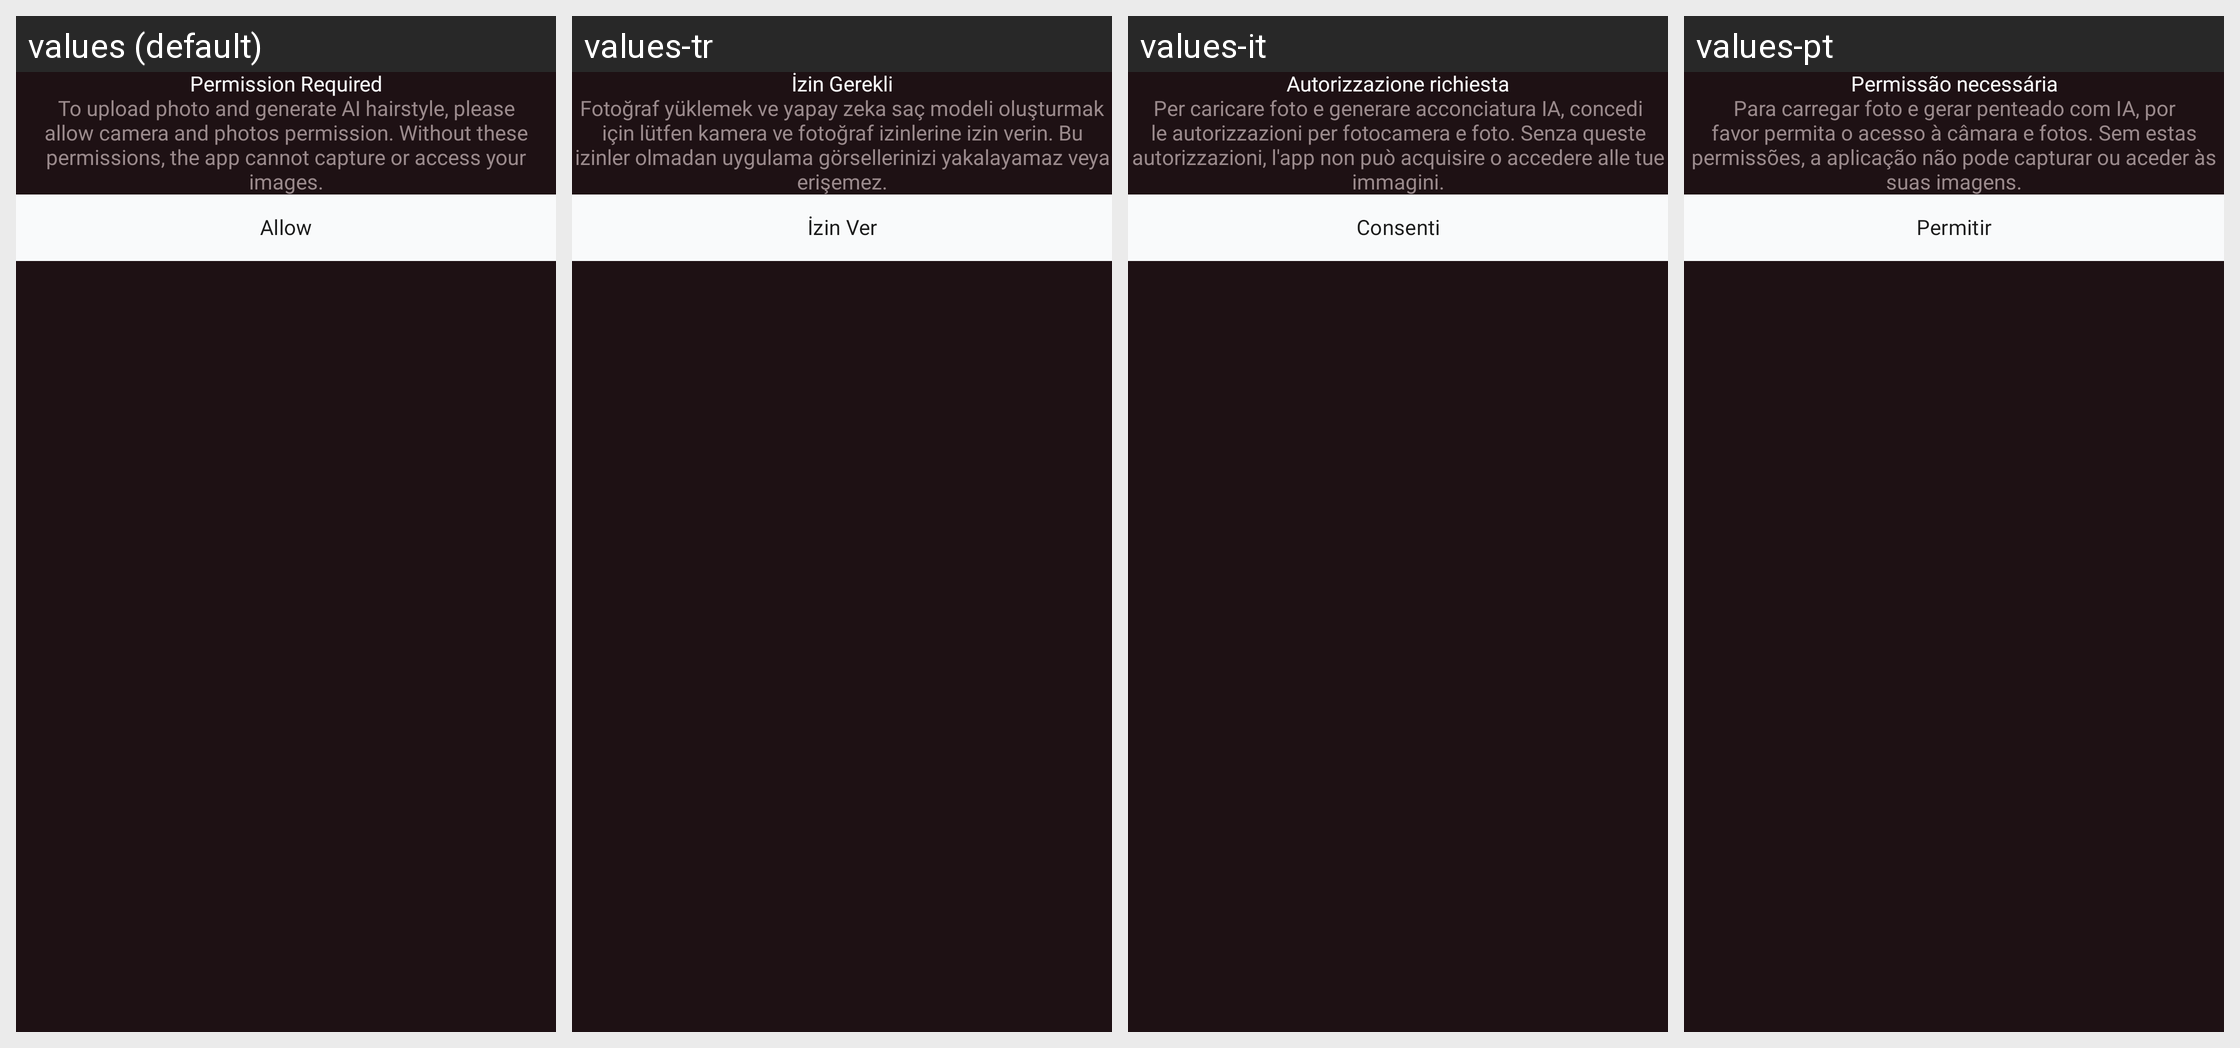

Locale-by-locale string values for the Android screen shown in this grid:
Android screen res/layout/dialog_permission_required.xml rendered under 4 locales, left to right: values (default), values-tr, values-it, values-pt. Device: Nexus 5 (rendered at 1080×1920; each locale shown at half size, 540×960, under a caption strip naming it); theme Theme.AIHairstyleStudio.
Other locales in the repository, not shown: values-af, values-de, values-el, values-en-rGB, values-es, values-fil, values-fr, values-hi, values-id, values-ja, values-ko, values-nl, values-pt-rBR, values-ru, values-th, values-zh-rCN.
Strings drawn on this screen, with the default value and each locale's value (text and hints the layout hard-codes, and strings that could not be matched under every locale, appear in the picture but are not listed):

permission_settings_title
  values: Permission Required
  values-tr: İzin Gerekli
  values-it: Autorizzazione richiesta
  values-pt: Permissão necessária

permission_required_message
  values: To upload photo and generate AI hairstyle, please allow camera and photos permission. Without these permissions, the app cannot capture or access your images.
  values-tr: Fotoğraf yüklemek ve yapay zeka saç modeli oluşturmak için lütfen kamera ve fotoğraf izinlerine izin verin. Bu izinler olmadan uygulama görsellerinizi yakalayamaz veya erişemez.
  values-it: Per caricare foto e generare acconciatura IA, concedi le autorizzazioni per fotocamera e foto. Senza queste autorizzazioni, l'app non può acquisire o accedere alle tue immagini.
  values-pt: Para carregar foto e gerar penteado com IA, por favor permita o acesso à câmara e fotos. Sem estas permissões, a aplicação não pode capturar ou aceder às suas imagens.

permission_settings_allow
  values: Allow
  values-tr: İzin Ver
  values-it: Consenti
  values-pt: Permitir
